Image classification data set "dataset_itr2" (aarushshenoy/plant on GitHub). Class labels (5): grape healthy, tomato late blight, tomato two-spotted spider mite, tomato target spot, tomato yellow leaf curl virus.

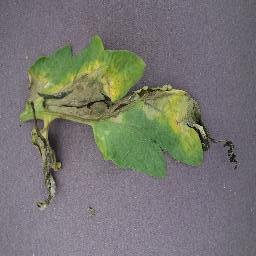
Label: tomato late blight

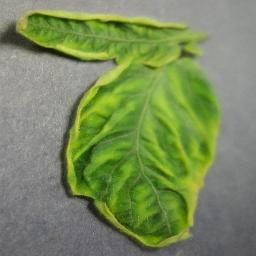
Label: tomato yellow leaf curl virus

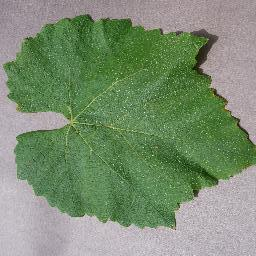
Label: grape healthy

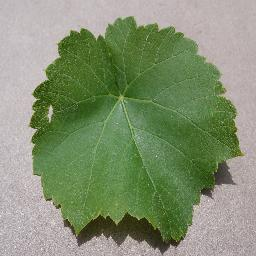
Label: grape healthy

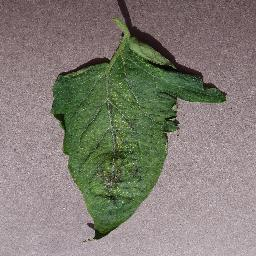
Label: tomato two-spotted spider mite

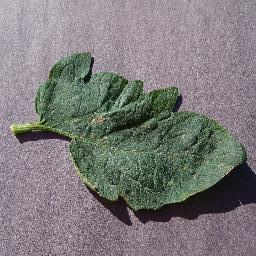
Label: tomato target spot
